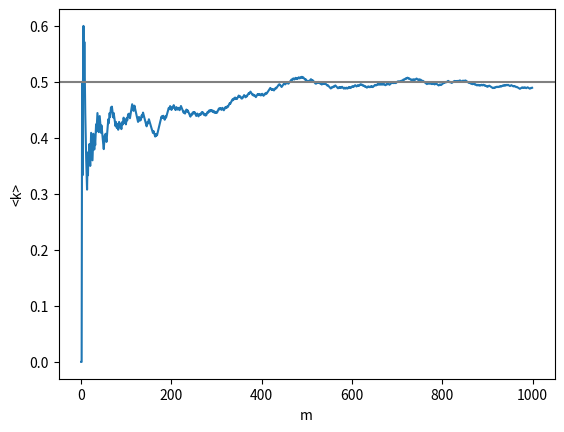

Reproduce this figure in Python.
import numpy as np 
import matplotlib.pyplot as plt

count = 0
M = 1000
x = np.zeros(M)
y = np.zeros(M)
hit = 0

for m in range(1,M):
	rand_num = np.random.random_sample()
	if rand_num < 0.5:
		hit  = hit + 1
	y[m] = hit/m
	x[m] = m


plt.plot(x, y)
plt.axhline(0.5, color="gray")
plt.ylabel('<k>')
plt.xlabel('m')
plt.show()